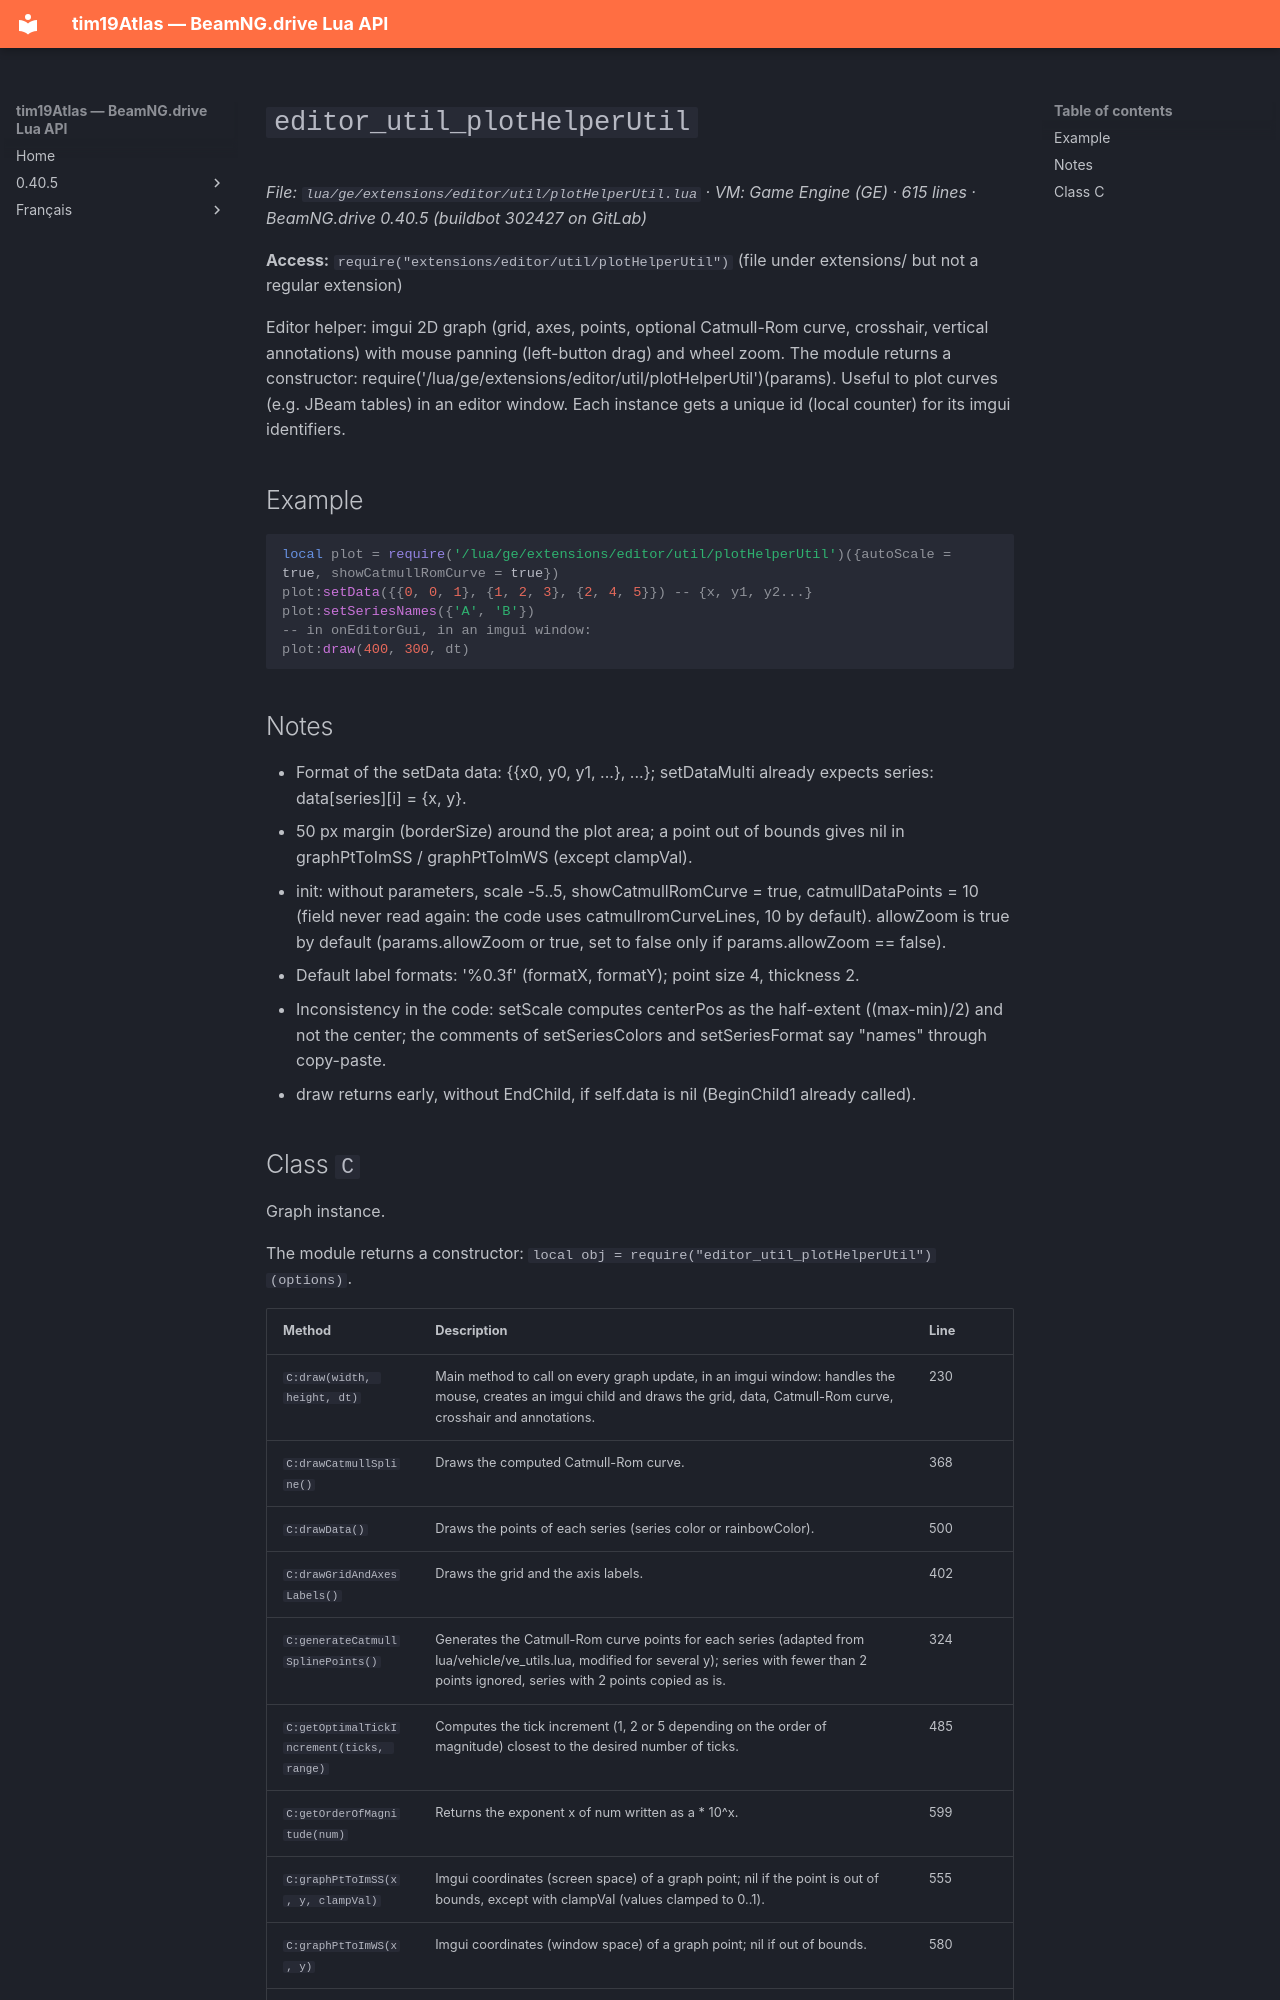

repository: Tim0219800/beamng-lua-atlas · page: 0.40.5/ge/extensions/editor/util/plotHelperUtil.html · generator: mkdocs

# `editor_util_plotHelperUtil`

*File: `lua/ge/extensions/editor/util/plotHelperUtil.lua` · VM: Game Engine (GE) · 615 lines · BeamNG.drive 0.40.5 (buildbot 302427 on GitLab)*

**Access:** `require("extensions/editor/util/plotHelperUtil")` (file under extensions/ but not a regular extension)

Editor helper: imgui 2D graph (grid, axes, points, optional Catmull-Rom curve, crosshair, vertical annotations) with mouse panning (left-button drag) and wheel zoom. The module returns a constructor: require('/lua/ge/extensions/editor/util/plotHelperUtil')(params). Useful to plot curves (e.g. JBeam tables) in an editor window. Each instance gets a unique id (local counter) for its imgui identifiers.

## Example

```lua
local plot = require('/lua/ge/extensions/editor/util/plotHelperUtil')({autoScale = true, showCatmullRomCurve = true})
plot:setData({{0, 0, 1}, {1, 2, 3}, {2, 4, 5}}) -- {x, y1, y2...}
plot:setSeriesNames({'A', 'B'})
-- in onEditorGui, in an imgui window:
plot:draw(400, 300, dt)
```

## Notes

- Format of the setData data: {{x0, y0, y1, ...}, ...}; setDataMulti already expects series: data[series][i] = {x, y}.
- 50 px margin (borderSize) around the plot area; a point out of bounds gives nil in graphPtToImSS / graphPtToImWS (except clampVal).
- init: without parameters, scale -5..5, showCatmullRomCurve = true, catmullDataPoints = 10 (field never read again: the code uses catmullromCurveLines, 10 by default). allowZoom is true by default (params.allowZoom or true, set to false only if params.allowZoom == false).
- Default label formats: '%0.3f' (formatX, formatY); point size 4, thickness 2.
- Inconsistency in the code: setScale computes centerPos as the half-extent ((max-min)/2) and not the center; the comments of setSeriesColors and setSeriesFormat say "names" through copy-paste.
- draw returns early, without EndChild, if self.data is nil (BeginChild1 already called).
